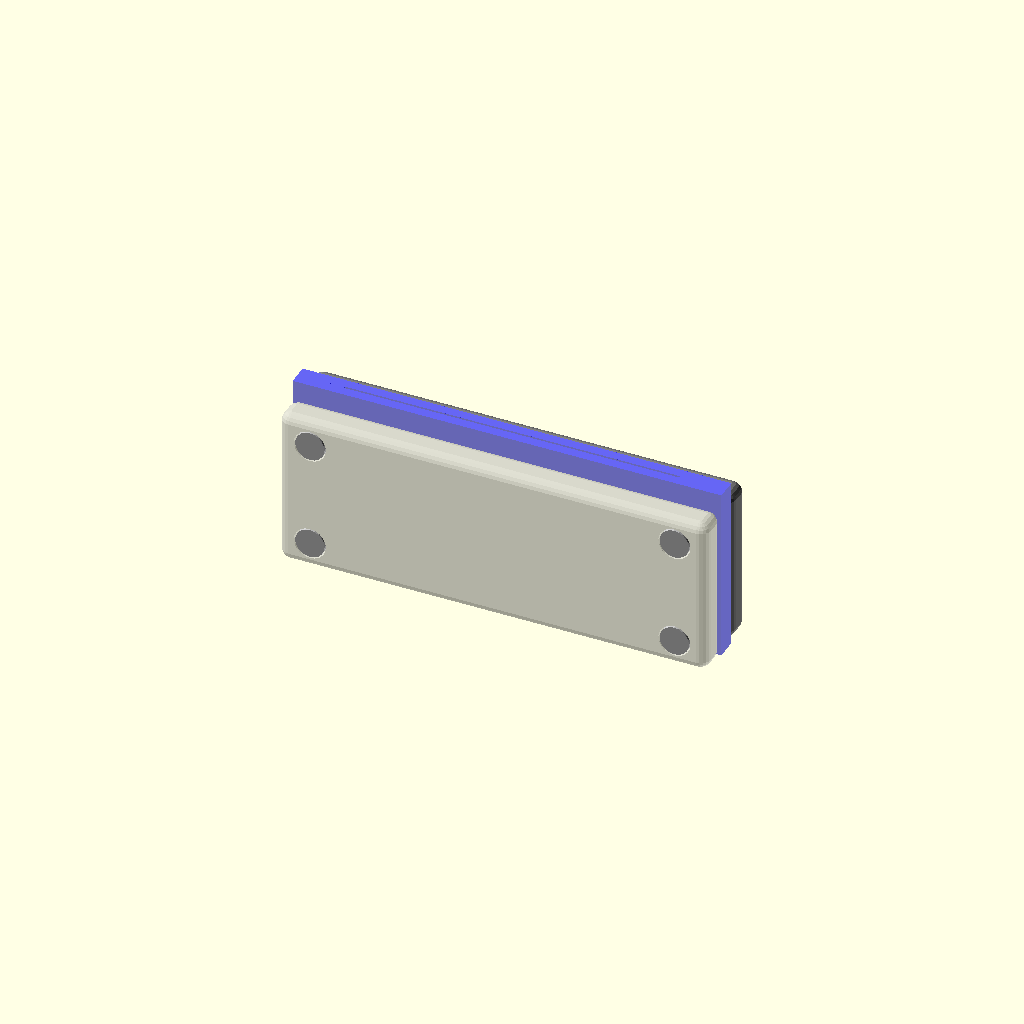
Cell 1 — every parameter at its default value.
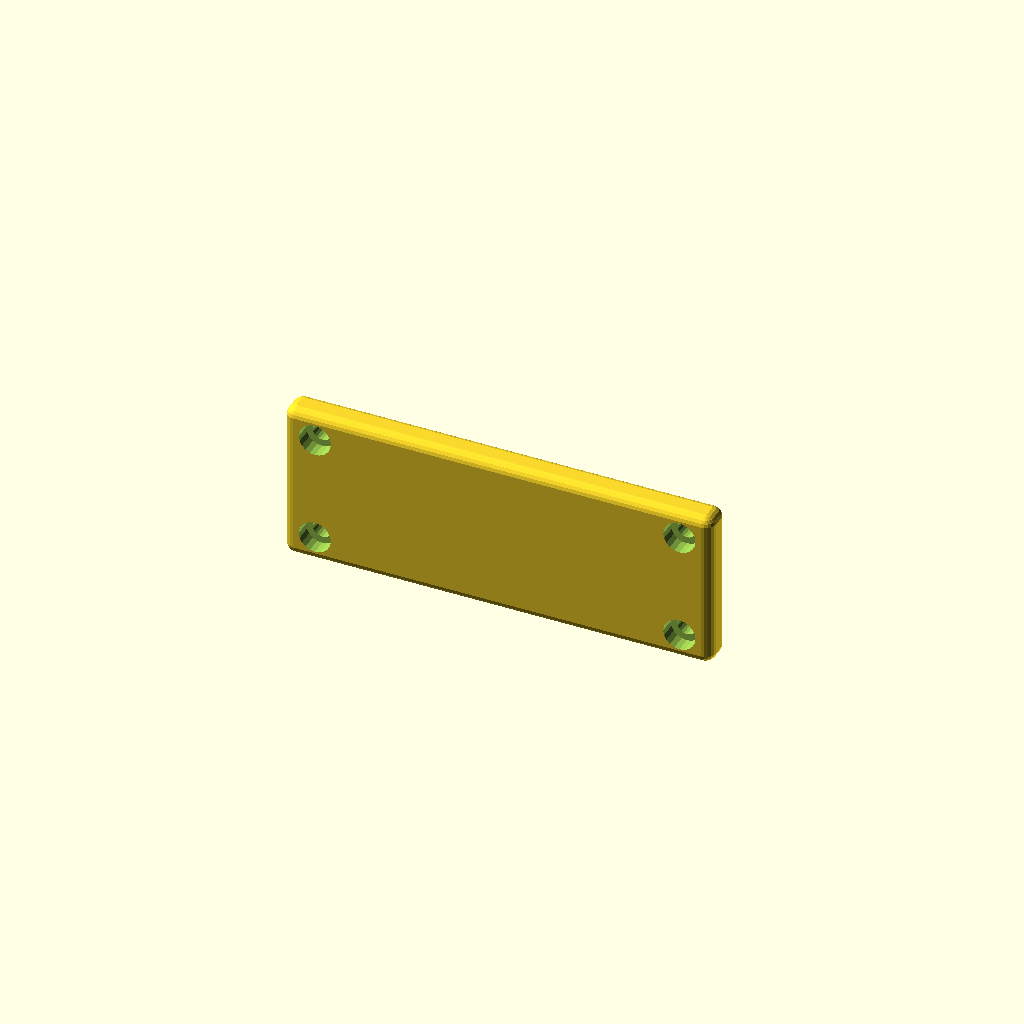
Cell 2: the same model with part = "front".
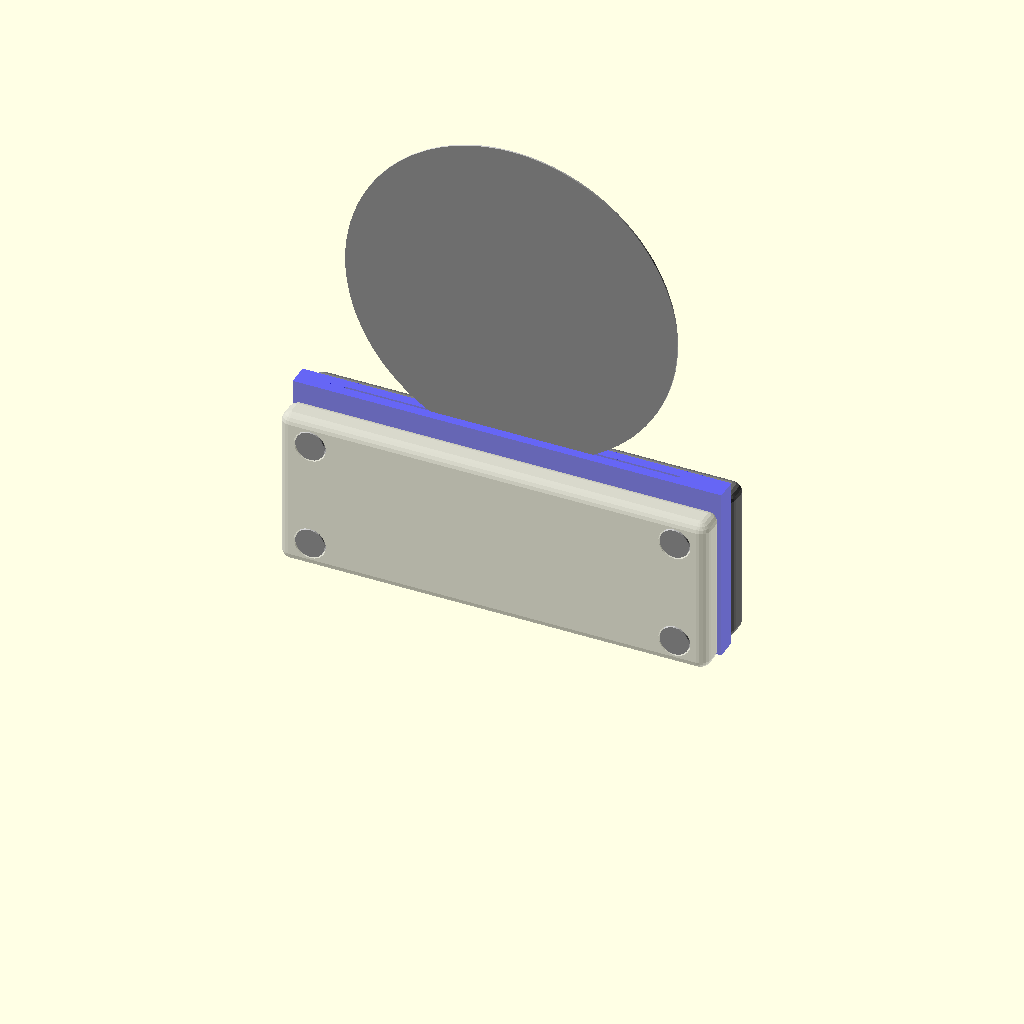
Cell 3 — animate set to true, the other parameters unchanged.
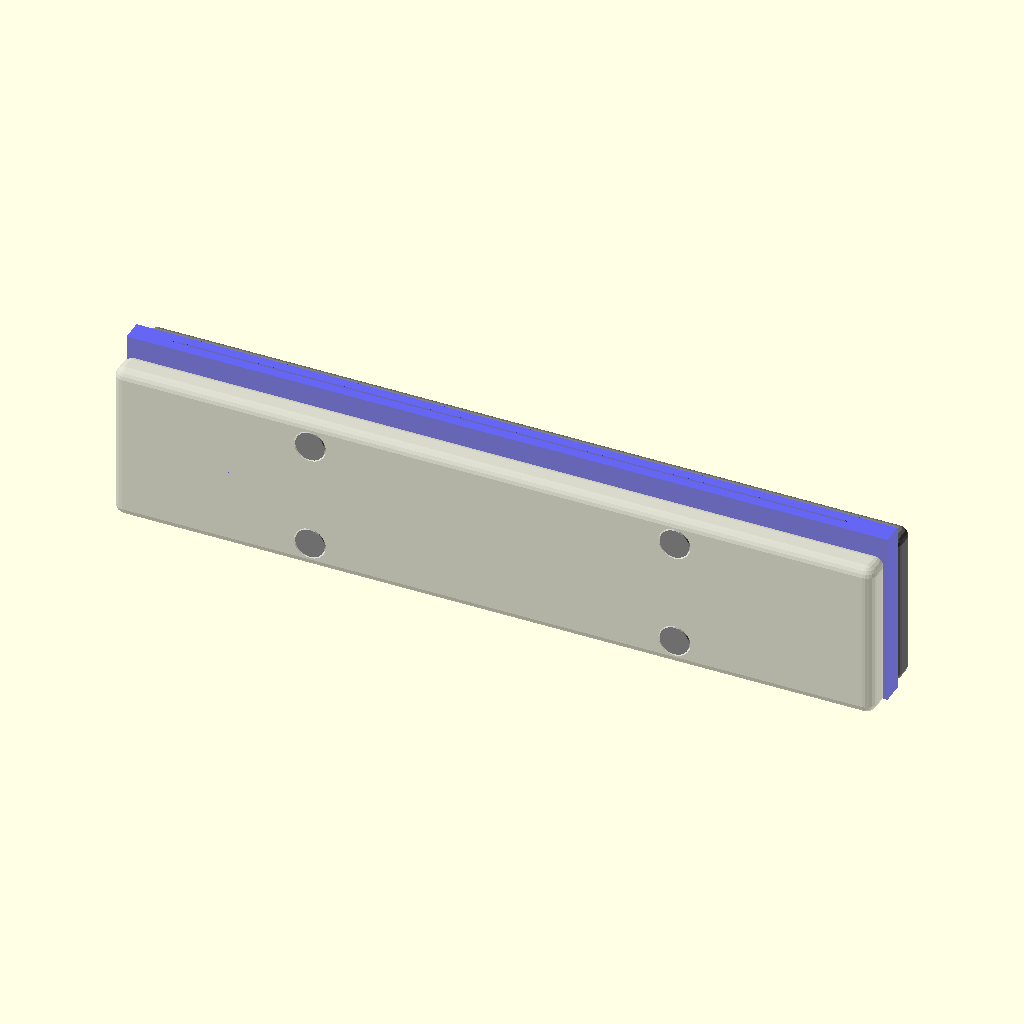
Cell 4 — filter_di set to 124, the other parameters unchanged.
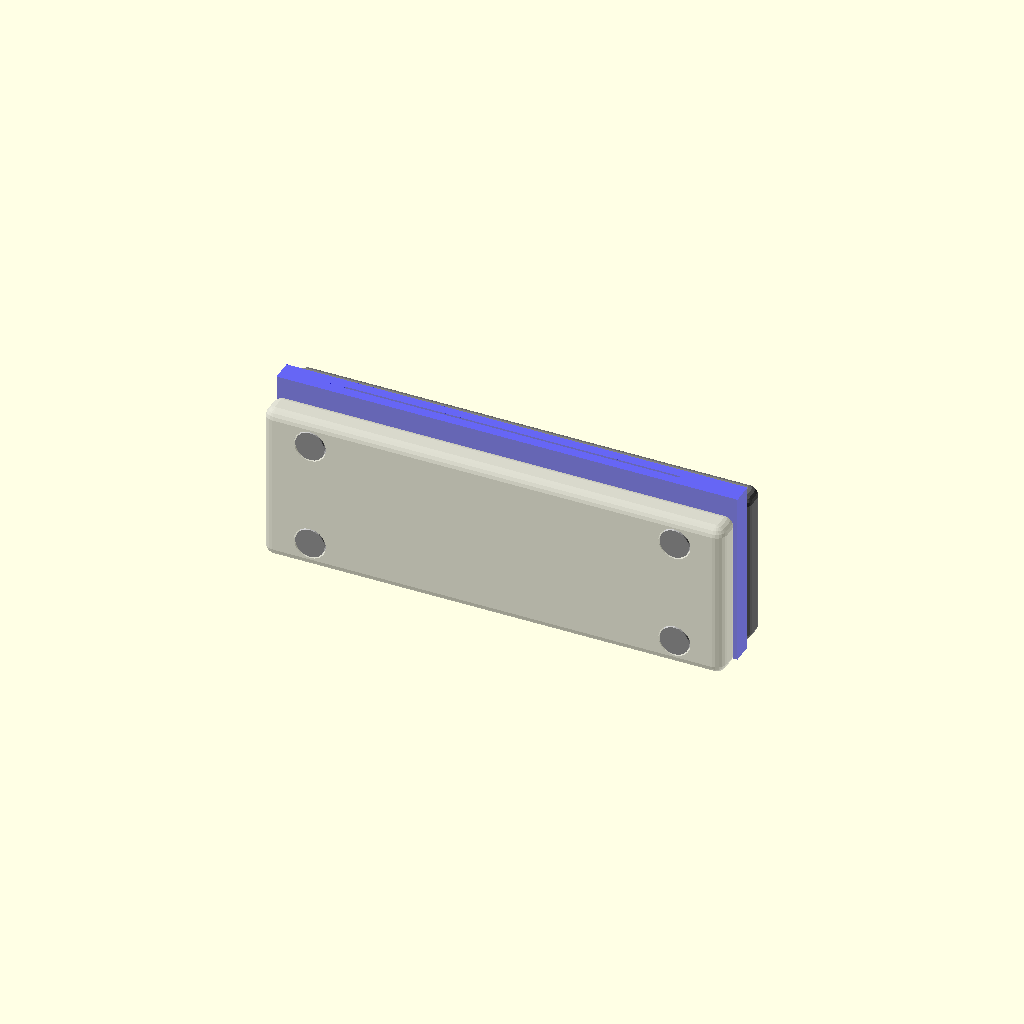
Cell 5: the same model with wall_thickness = 6.
All cells are drawn from one camera (rotation 55°, 0°, 25°, orthographic, colour scheme Cornfield), so only the parameter changes between them.
OpenSCAD source file filter_cleaner.scad:
// OpenSCAD Model for Aeropress Metal Filter Cleaner (AMFC)
// Clamped 3-Piece Design using standard M3 Screws:
// 1. Front Half (Rigid): Holds front TPU blade, contains M3 clearance holes.
// 2. Back Half (Rigid): Holds back TPU blade, contains M3 tap holes.
// 3. Wiper Blades (Flexible, x2): Simple flat TPU sheets (55mm x 15mm x 1.5mm).

// --- PART SELECTOR ---
part = "all"; // [all: Visual Assembly, front: Front Half (Rigid), back: Back Half (Rigid), blade: Flex PLA Insert (Flexible)]

// --- PARAMETERS ---
filter_di = 62.0;       // Standard metal filter diameter
filter_thickness = 0.3; // Metal filter thickness
wall_thickness = 3.0;   // Outer wall shell thickness

// Frame & Flex dimensions
frame_w = filter_di + 2 * wall_thickness + 12.0; // 80mm total width (widened for corner screw clearance)
frame_h = 30.0;                                  // 30mm vertical height
frame_t = 6.0;                                   // 6mm thick rigid backing plates (thickened to fit 12mm screws)
flex_t = 2.0;                                    // 2mm thick flex PLA inserts
flex_h = frame_h + 3.0;                          // 33mm flex plate height (extends 3mm ONLY at top)

// Dado (Filter Channel) dimensions
dado_w = filter_di + 0.5; // 62.5mm width (0.5mm clearance)
dado_d = 0.15;            // 0.15mm depth per side (0.3mm total channel gap)

// Scraping Ridge dimensions
ridge_w = 62.0; // 62mm wide (covers filter mesh area)
ridge_h = 0.15; // 0.15mm height above dado bottom (reaches split plane)
ridge_t = 2.0;  // 2.0mm vertical width of the ridge

// M3 Screw spacing
screw_x_offset = 34.0;              // 34mm from center (kept at 34 to clear dado)
screw_z_offset = 10.0;              // screws at z = -10 and +10

// M3 Hex Nut dimensions (DIN 934)
hex_nut_w = 5.8; // 5.8mm flat-to-flat pocket width (5.5mm nut + 0.3mm tolerance for snug fit)
hex_nut_d = 3.0; // 3.0mm pocket depth (2.4mm nut + 0.6mm tolerance)

// --- ANIMATION CONTROLS ---
animate = false;
time_t = undef;
t_val = (time_t != undef) ? time_t : $t;

// Filter position animation (passes through from top to bottom)
// t = 0.2 -> 0.8: filter slides from z = 45 (above) to z = -45 (below)
filter_z = 
    (t_val < 0.2) ? 45.0 :
    (t_val < 0.8) ? 45.0 - ((t_val - 0.2) / 0.6) * 90.0 :
    -45.0;

if (part == "all") {
    assembly();
} else if (part == "front") {
    front_half();
} else if (part == "back") {
    back_half();
} else if (part == "blade") {
    flex_plate();
}

module assembly() {
    // 1. Front Half (Rigid, transparent in assembly to see inside)
    color([0.7, 0.7, 0.7, 0.5])
        translate([0, -flex_t, 0])
            front_half();
            
    // 2. Front Flex Plate (Flex PLA, transparent blue, grooved)
    color([0.0, 0.0, 1.0, 0.6])
        translate([0, 0, 0])
            flex_plate();
            
    // 3. Back Flex Plate (Flex PLA, transparent blue, mirrored to face front)
    color([0.0, 0.0, 1.0, 0.6])
        mirror([0, 1, 0])
            flex_plate();
            
    // 4. Back Half (Rigid, solid)
    color("gray")
        translate([0, flex_t, 0])
            back_half();
                
    // 5. Mock M3 Screws (x4)
    // Shaft heads are on the front surface (y = -flex_t - frame_t)
    for (x = [-screw_x_offset, screw_x_offset]) {
        for (z = [-screw_z_offset, screw_z_offset]) {
            translate([x, -flex_t - frame_t, z])
                rotate([-90, 0, 0])
                    mock_m3_screw(len = 12.0);
        }
    }
    
    // 6. Mock Metal Filter (Animated)
    if (animate || t_val > 0) {
        translate([0, -filter_thickness/2, filter_z])
            rotate([90, 0, 0])
                color("silver")
                    cylinder(d = filter_di, h = filter_thickness, center = true, $fn = 100);
    }
}

module rounded_box(w, t, h, r) {
    // Generates a rounded box of width w, thickness t, height h, with all edges rounded by radius r.
    // The box extends in +Y direction from y=0 to t.
    // Centered in X and Z.
    $fn = 20;
    hull() {
        for (x = [-w/2 + r, w/2 - r]) {
            for (y = [r, t - r]) {
                for (z = [-h/2 + r, h/2 - r]) {
                    translate([x, y, z])
                        sphere(r = r);
                }
            }
        }
    }
}

module front_half() {
    // Rounded front clamp plate.
    // Local coordinate origin [0,0,0] is on the mating plane.
    // Plate extends in the -Y direction from y = 0 to -frame_t.
    difference() {
        // Main rounded block (translated to extend in -Y)
        translate([0, -frame_t, 0])
            rounded_box(frame_w, frame_t, frame_h, 2.0);
            
        // M3 Screw Clearance Holes with Counterbores
        for (x = [-screw_x_offset, screw_x_offset]) {
            for (z = [-screw_z_offset, screw_z_offset]) {
                // Shaft clearance (D=3.5)
                translate([x, 1.0, z])
                    rotate([90, 0, 0])
                        cylinder(d = 3.5, h = frame_t + 2.0, $fn = 20);
                // Counterbore recess (D=6.0, depth 3.0)
                translate([x, -frame_t + 3.0, z])
                    rotate([90, 0, 0])
                        cylinder(d = 6.0, h = 4.1, $fn = 20);
            }
        }
    }
}

module back_half() {
    // Simple flat back clamp plate.
    // Local coordinate origin [0,0,0] is on the mating plane.
    // Plate extends in the +Y direction from y = 0 to frame_t.
    difference() {
        // Main rounded block
        rounded_box(frame_w, frame_t, frame_h, 2.0);
            
        // M3 Screw Clearance Holes (D=3.5) and Hex Nut Pockets
        for (x = [-screw_x_offset, screw_x_offset]) {
            for (z = [-screw_z_offset, screw_z_offset]) {
                // Clearance shaft
                translate([x, frame_t + 1.0, z])
                    rotate([90, 0, 0])
                        cylinder(d = 3.5, h = frame_t + 2.0, $fn = 20);
                
                // Hex nut pocket (D=6.0 flat-to-flat, depth=3.0) cut from the rear face (y = frame_t)
                translate([x, frame_t + 0.1, z])
                    rotate([90, 0, 0])
                        rotate([0, 0, 30])
                            cylinder(d = hex_nut_w / cos(30), h = hex_nut_d + 0.2, $fn = 6);
            }
        }
    }
}

module flex_plate() {
    // Symmetric flexible clamping plate with dado (channel) and scraping ridge.
    // Local coordinate origin [0,0,0] is on the mating plane.
    // Base plate extends in the -Y direction from y = 0 to -flex_t.
    difference() {
        union() {
            // 1. Base plate with vertical channel and funnel cut out
            difference() {
                // Base block (extended only at top: Z = -15 -> 18)
                translate([-frame_w/2, -flex_t, -frame_h/2])
                    cube([frame_w, flex_t, flex_h]);
                // Vertical Dado (channel of depth dado_d = 0.15, Z = -16 -> 19)
                translate([-dado_w/2, -dado_d - 0.05, -frame_h/2 - 1.0])
                    cube([dado_w, dado_d + 0.1, flex_h + 2.0]);
                // Entry Funnel (Top) - slants the channel back to the plate rear face (Z = 13 -> 18.1)
                translate([-dado_w/2, 0, 0])
                    rotate([90, 90, 0]) // Fixed rotation
                        linear_extrude(height = dado_w)
                            polygon([
                                [-dado_d, frame_h/2 - 2.0], // Starts inside frame (Z = 13)
                                [-flex_t - 0.1, frame_h/2 + 3.1], // Ends at top of extended flex (Z = 18.1)
                                [-dado_d, frame_h/2 + 3.1]
                            ]);
            }
            // 2. Scraping Ridge (added back on top of the channel surface)
            // Starts at y = -dado_d (-0.15), extends by ridge_h (0.15) to y = 0.0 (mating plane)
            translate([-ridge_w/2, -dado_d, -ridge_t/2])
                cube([ridge_w, ridge_h, ridge_t]);
        }
        // 3. M3 Screw Clearance Holes (D=3.5)
        for (x = [-screw_x_offset, screw_x_offset]) {
            for (z = [-screw_z_offset, screw_z_offset]) {
                translate([x, 1.0, z])
                    rotate([90, 0, 0])
                        cylinder(d = 3.5, h = flex_t + 2.0, $fn = 20);
            }
        }
    }
}

module mock_m3_screw(len = 12.0) {
    color("silver") {
        // Cap Head (D=5.5, H=3.0)
        cylinder(d = 5.5, h = 3.0, $fn = 20);
        // Shaft (D=3.0, H=len)
        translate([0, 0, 3.0])
            cylinder(d = 3.0, h = len, $fn = 20);
    }
}
Parameter table extracted from the source (name, type, default, range or options):
part: string, default "all", options "all", "front", "back", "blade"
filter_di: number, default 62
filter_thickness: number, default 0.3
wall_thickness: number, default 3
frame_h: number, default 30
frame_t: number, default 6
flex_t: number, default 2
dado_d: number, default 0.15
ridge_w: number, default 62
ridge_h: number, default 0.15
ridge_t: number, default 2
screw_x_offset: number, default 34
screw_z_offset: number, default 10
hex_nut_w: number, default 5.8
hex_nut_d: number, default 3
animate: bool, default false
